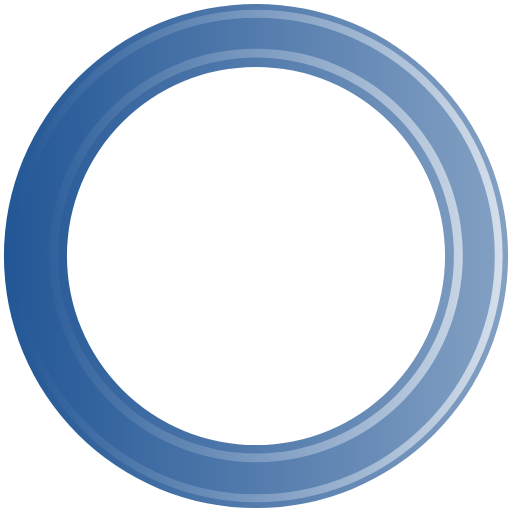
t = 0.00 s
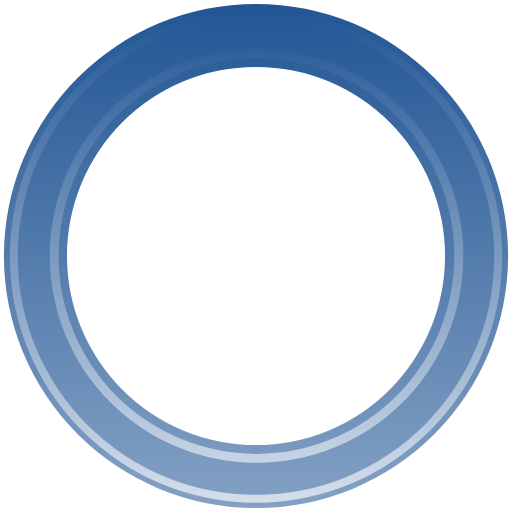
t = 0.45 s
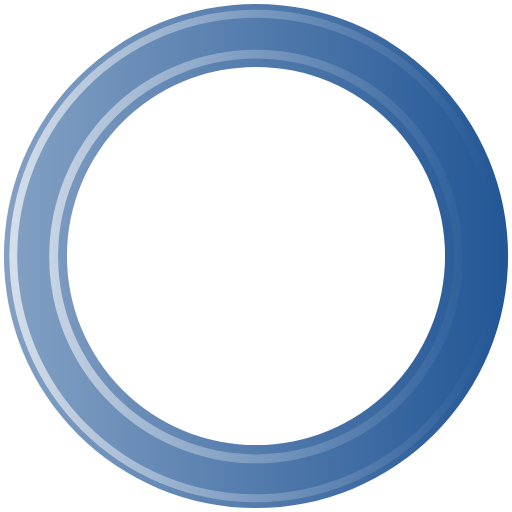
t = 0.90 s
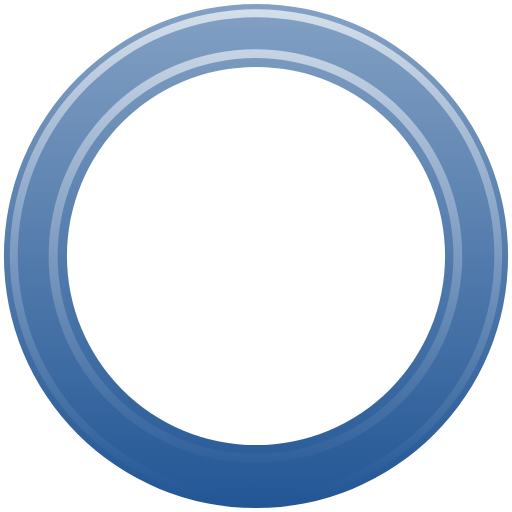
t = 1.35 s

The animated SVG that drew these frames (rendered in a browser with its animation timeline set to each time). Animation: 1 SMIL element (animateTransform=1); one cycle of 1.80 s, repeats indefinitely.

<?xml version="1.0" encoding="UTF-8" standalone="no"?><svg xmlns:svg="http://www.w3.org/2000/svg" xmlns="http://www.w3.org/2000/svg" xmlns:xlink="http://www.w3.org/1999/xlink" version="1.0" width="64px" height="64px" viewBox="0 0 128 128" xml:space="preserve"><g><linearGradient id="linear-gradient"><stop offset="0%" stop-color="#225695"/><stop offset="100%" stop-color="#84a1c4"/></linearGradient><linearGradient id="linear-gradient2"><stop offset="0%" stop-color="#225695"/><stop offset="100%" stop-color="#d5dfeb"/></linearGradient><path d="M64 .98A63.02 63.02 0 1 1 .98 64 63.02 63.02 0 0 1 64 .98zm0 15.76A47.26 47.26 0 1 1 16.74 64 47.26 47.26 0 0 1 64 16.74z" fill-rule="evenodd" fill="url(#linear-gradient)"/><path d="M64.12 125.54A61.54 61.54 0 1 1 125.66 64a61.54 61.54 0 0 1-61.54 61.54zm0-121.1A59.57 59.57 0 1 0 123.7 64 59.57 59.57 0 0 0 64.1 4.43zM64 115.56a51.7 51.7 0 1 1 51.7-51.7 51.7 51.7 0 0 1-51.7 51.7zM64 14.4a49.48 49.48 0 1 0 49.48 49.48A49.48 49.48 0 0 0 64 14.4z" fill-rule="evenodd" fill="url(#linear-gradient2)"/><animateTransform attributeName="transform" type="rotate" from="0 64 64" to="360 64 64" dur="1800ms" repeatCount="indefinite"></animateTransform></g></svg>
